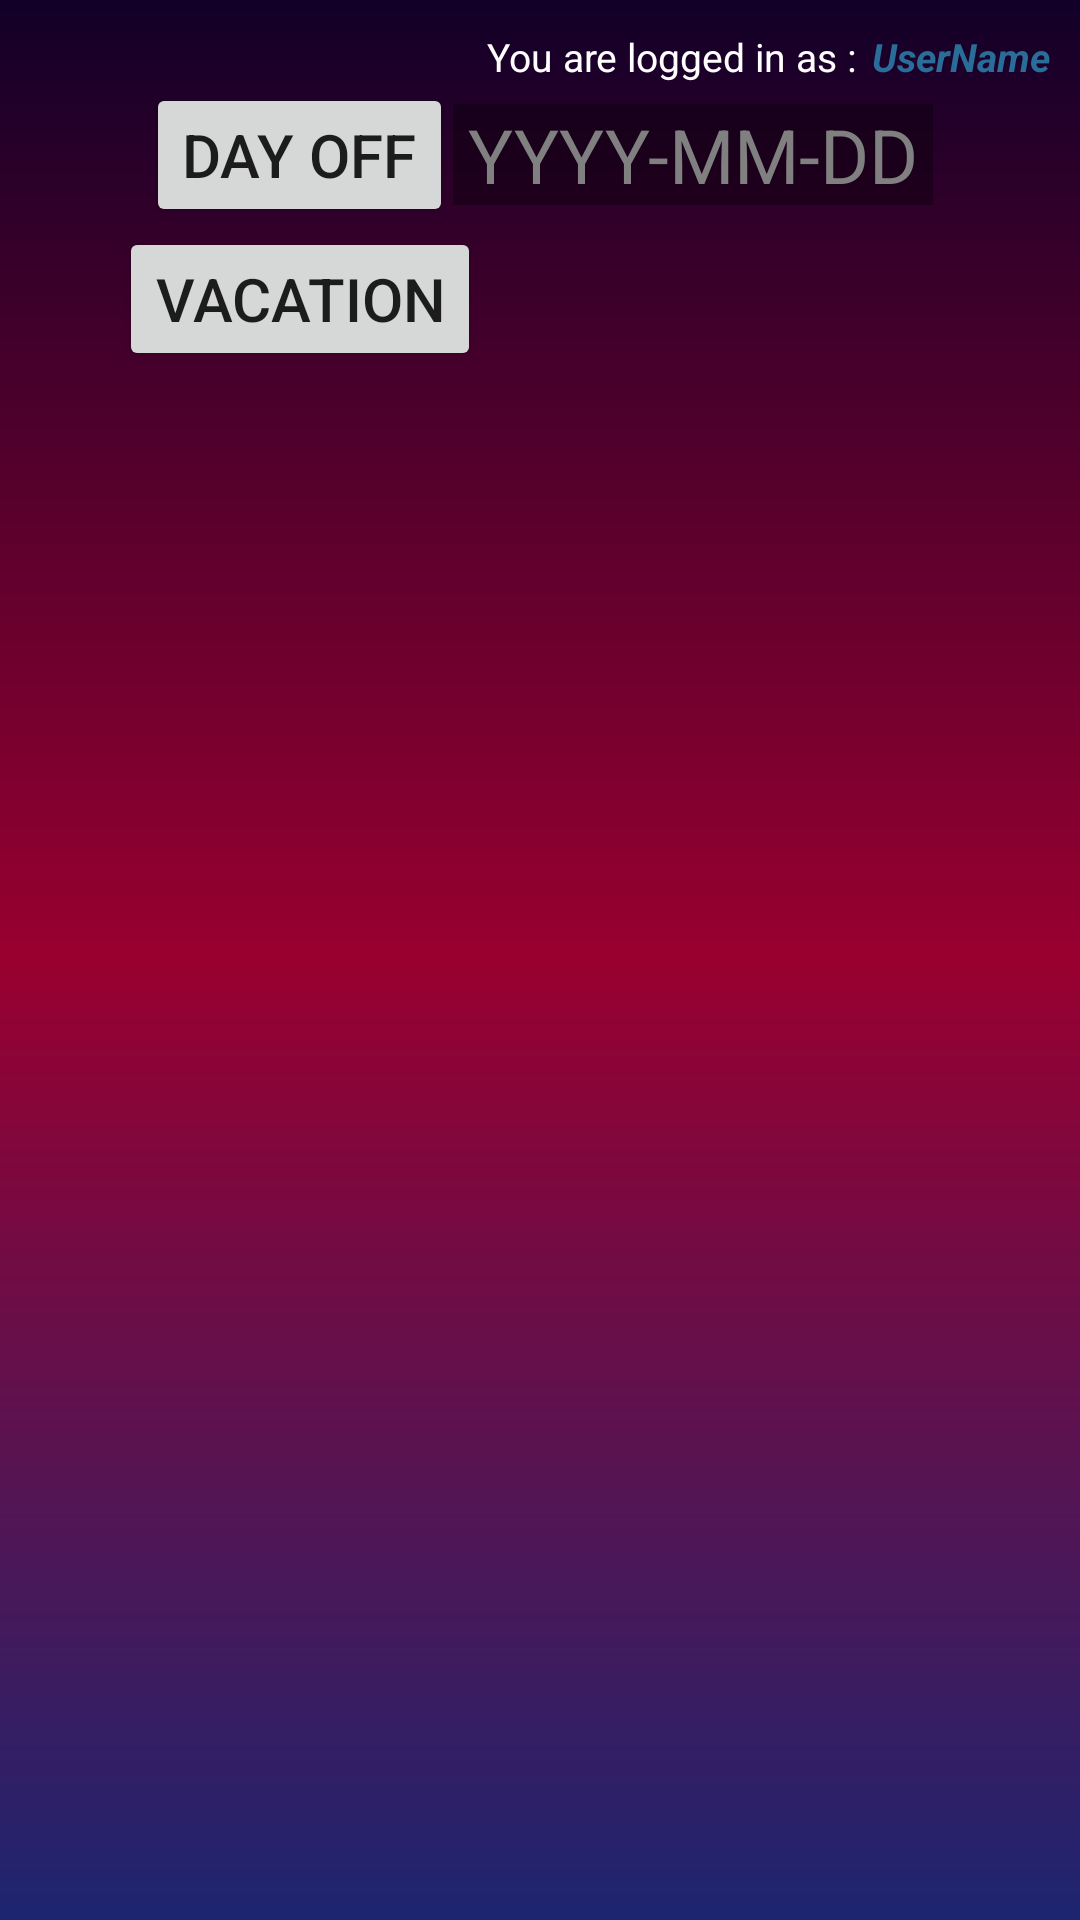

This screen was rendered from an Android layout file. Write that file and the resources it references.
<!-- AndroidManifest.xml: application theme NoBar -->
<!-- res/layout/activity_worker.xml -->
<?xml version="1.0" encoding="utf-8"?>
<LinearLayout
    xmlns:android="http://schemas.android.com/apk/res/android"
    android:layout_height="match_parent"
    android:layout_width="match_parent"
    android:background="@drawable/custom_background">

    <LinearLayout
        android:layout_width="match_parent"
        android:layout_height="match_parent"
        android:layout_margin="10sp"
        android:orientation="vertical">

        <LinearLayout
            android:layout_width="match_parent"
            android:layout_height="wrap_content"
            android:orientation="horizontal"
            android:gravity="end">

            <TextView
                android:layout_width="wrap_content"
                android:layout_height="wrap_content"
                android:layout_marginRight="5sp"
                android:text="@string/OWSLAConnect"
                android:textColor="@color/White"
                android:textSize="13sp">

            </TextView>

            <TextView
                android:id="@+id/WorkerUserName"
                android:layout_width="wrap_content"
                android:layout_height="wrap_content"
                android:text="UserName"
                android:textStyle="bold|italic"
                android:textColor="@color/Blue"
                android:textSize="13sp">
            </TextView>

        </LinearLayout>//WorkerUserName WorkerDateTime

        <LinearLayout
            android:layout_width="match_parent"
            android:layout_height="wrap_content"
            android:orientation="horizontal"
            android:gravity="center">

            <Button
                android:id="@+id/WorkerDateLeaveConfirm"
                android:layout_width="wrap_content"
                android:layout_height="wrap_content"
                android:text="@string/WorkerLeave"
                android:textSize="20sp">

            </Button>//WorkerDateLeaveConfirm

            <EditText
                android:id="@+id/WorkerDateLeave"
                android:layout_width="160sp"
                android:layout_height="wrap_content"
                android:gravity="center"
                android:inputType="date"
                android:maxLines="1"
                android:imeOptions="actionGo"
                android:textAlignment="center"
                android:textColor="@color/White"
                android:textSize="25sp"
                android:hint="@string/DATE"
                android:textColorHint="@color/Gray"
                android:background="@color/BlackTransparent">

            </EditText>//WorkerDateLeave

        </LinearLayout>//WorkerDateLeave/Confirm

        <LinearLayout
            android:layout_width="match_parent"
            android:layout_height="wrap_content"
            android:orientation="horizontal"
            android:gravity="center">

            <Button
                android:id="@+id/WorkerDateVacationConfirm"
                android:layout_width="wrap_content"
                android:layout_height="wrap_content"
                android:text="@string/WorkerVacation"
                android:textSize="20sp">

            </Button>//WorkerDateLeaveConfirm

            <EditText
                android:layout_width="160sp"
                android:layout_height="30sp"
                android:textColor="@color/White"
                android:textSize="25sp"
                android:visibility="invisible">
            </EditText>

        </LinearLayout>//WorkerDateLeave/Confirm

        <ListView
            android:id="@+id/WorkerProgramListView"
            android:layout_width="match_parent"
            android:layout_height="match_parent">

        </ListView>

    </LinearLayout>//Main Linear
</LinearLayout>
<!-- resources referenced by this layout -->
<resources>
  <color name="BlackTransparent">#55000000</color>
  <color name="Blue">#296d98</color>
  <color name="Gray">#808080</color>
  <color name="White">#ffffff</color>
  <!-- drawable custom_background (drawable) -->
  <?xml version="1.0" encoding="utf-8"?>
  <shape
      xmlns:android="http://schemas.android.com/apk/res/android"
      android:shape="rectangle">
  
      <gradient
          android:angle="90"
          android:startColor="#1d2570"
          android:centerColor="#990030"
          android:endColor="#120028"
          android:type="linear">
  
      </gradient>
  </shape>
  <string name="DATE">YYYY-MM-DD</string>
      ============================Menu================================================================
  <string name="OWSLAConnect">You are logged in as :</string>
  <string name="WorkerLeave">Day off</string>
  <string name="WorkerVacation">Vacation</string>
  <style name="NoBar" parent="Theme.AppCompat.DayNight.NoActionBar">
          
          <item name="colorPrimary">@color/colorPrimary</item>
          <item name="colorPrimaryDark">#120028</item> //Toolbar color
          <item name="colorAccent">@color/colorAccent</item>
      </style>
  <color name="colorPrimary">#6200EE</color>
  <color name="colorAccent">#ffffff</color>
</resources>
